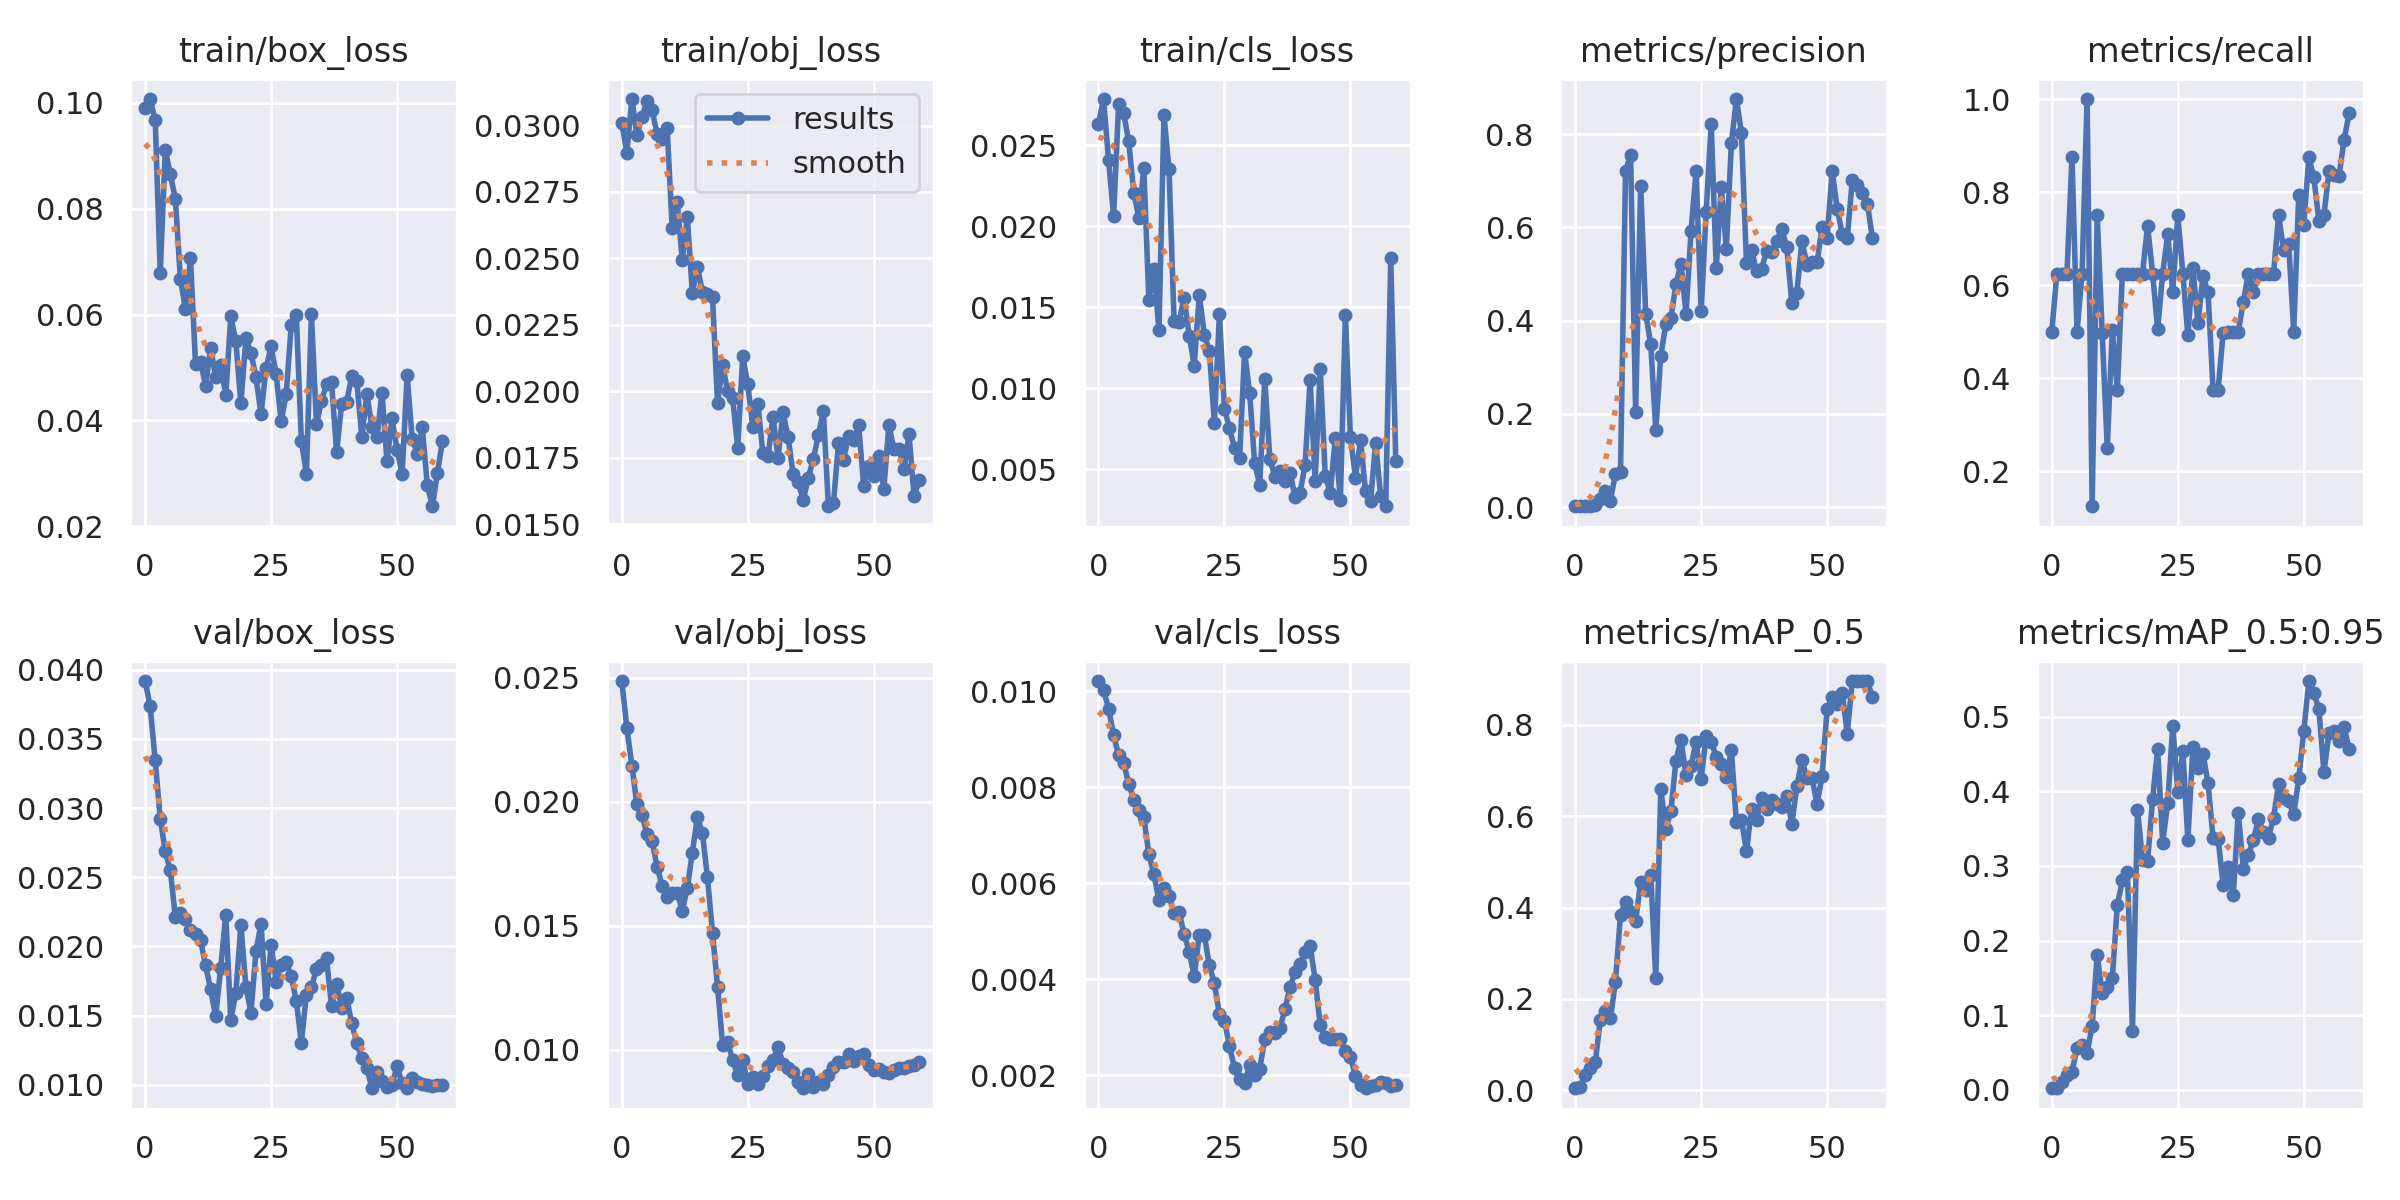

The data file committed next to this chart (first rows):
epoch, train/box_loss, train/obj_loss, train/cls_loss, metrics/precision, metrics/recall, metrics/mAP_0.5, metrics/mAP_0.5:0.95, val/box_loss, val/obj_loss, val/cls_loss, x/lr0, x/lr1, x/lr2
0, 0.09897, 0.0301, 0.02634, 0.001651, 0.5, 0.004694, 0.002102, 0.03917, 0.02486, 0.01021, 0.0973, 0.0003, 0.0003
1, 0.1007, 0.02897, 0.02786, 0.002064, 0.625, 0.007586, 0.003035, 0.03734, 0.02299, 0.01003, 0.09369, 0.0006884, 0.0006884
2, 0.09672, 0.031, 0.02409, 0.00237, 0.625, 0.03372, 0.0103, 0.03344, 0.02145, 0.009638, 0.09006, 0.001064, 0.001064
3, 0.06793, 0.02964, 0.02063, 0.002384, 0.625, 0.04941, 0.01945, 0.02922, 0.01989, 0.009082, 0.08643, 0.001426, 0.001426
4, 0.09108, 0.03032, 0.02754, 0.003336, 0.875, 0.06228, 0.0241, 0.02687, 0.01946, 0.008661, 0.08278, 0.001775, 0.001775
5, 0.08645, 0.03093, 0.02696, 0.01795, 0.5, 0.1547, 0.05615, 0.02549, 0.01869, 0.008508, 0.07911, 0.00211, 0.00211
6, 0.08184, 0.03058, 0.02525, 0.03336, 0.625, 0.1745, 0.05969, 0.02212, 0.01843, 0.008069, 0.07543, 0.002433, 0.002433
7, 0.06672, 0.02968, 0.02206, 0.01357, 1, 0.1575, 0.04897, 0.02245, 0.01736, 0.007739, 0.07174, 0.002742, 0.002742
8, 0.06105, 0.02948, 0.02054, 0.07184, 0.125, 0.2379, 0.08581, 0.02196, 0.01662, 0.007532, 0.06804, 0.003038, 0.003038
9, 0.07064, 0.02992, 0.02358, 0.07498, 0.75, 0.3847, 0.1809, 0.02118, 0.01617, 0.007373, 0.06432, 0.003321, 0.003321
10, 0.05063, 0.02612, 0.01544, 0.7216, 0.4976, 0.4121, 0.1294, 0.02089, 0.01632, 0.006598, 0.06059, 0.00359, 0.00359
11, 0.05103, 0.02714, 0.01738, 0.7557, 0.25, 0.3901, 0.1376, 0.02045, 0.01633, 0.006183, 0.05685, 0.003847, 0.003847
12, 0.04656, 0.02493, 0.0136, 0.204, 0.5032, 0.3705, 0.1492, 0.01865, 0.0156, 0.005643, 0.05309, 0.00409, 0.00409
13, 0.05367, 0.02656, 0.02685, 0.6897, 0.375, 0.4561, 0.2476, 0.0169, 0.01653, 0.005902, 0.04932, 0.00432, 0.00432
14, 0.04829, 0.0237, 0.02353, 0.4139, 0.625, 0.4378, 0.2805, 0.01495, 0.01795, 0.005734, 0.04554, 0.004537, 0.004537
15, 0.0504, 0.02466, 0.01415, 0.3499, 0.625, 0.4713, 0.2921, 0.01847, 0.01937, 0.005386, 0.04174, 0.004741, 0.004741
16, 0.04476, 0.02375, 0.01411, 0.1649, 0.625, 0.2449, 0.07941, 0.02229, 0.01873, 0.005392, 0.03793, 0.004931, 0.004931
17, 0.05964, 0.02367, 0.0156, 0.3251, 0.625, 0.6585, 0.3747, 0.01467, 0.01695, 0.004938, 0.03411, 0.005108, 0.005108
18, 0.05495, 0.02354, 0.01325, 0.393, 0.625, 0.5709, 0.3082, 0.01664, 0.0147, 0.004565, 0.03027, 0.005273, 0.005273
19, 0.04324, 0.01956, 0.01139, 0.4057, 0.7278, 0.6106, 0.3063, 0.02156, 0.01254, 0.004056, 0.02642, 0.005423, 0.005423
20, 0.05552, 0.02099, 0.01577, 0.4777, 0.625, 0.7208, 0.39, 0.01709, 0.01019, 0.004926, 0.02256, 0.005561, 0.005561
21, 0.05276, 0.02, 0.01331, 0.5219, 0.5052, 0.7671, 0.4568, 0.01523, 0.01032, 0.004916, 0.01869, 0.005685, 0.005685
22, 0.04817, 0.01973, 0.01231, 0.4149, 0.625, 0.6891, 0.3311, 0.01967, 0.009565, 0.004291, 0.0148, 0.005797, 0.005797
23, 0.04117, 0.01787, 0.007877, 0.5917, 0.7093, 0.7101, 0.3844, 0.02164, 0.008977, 0.003912, 0.0109, 0.005895, 0.005895
24, 0.04984, 0.02133, 0.01456, 0.7222, 0.5846, 0.7626, 0.488, 0.01586, 0.009582, 0.003265, 0.00698, 0.00598, 0.00598
25, 0.05397, 0.02026, 0.00872, 0.4198, 0.75, 0.6817, 0.3987, 0.02013, 0.008596, 0.003137, 0.005875, 0.005875, 0.005875
26, 0.04873, 0.01864, 0.007526, 0.6339, 0.625, 0.7744, 0.4536, 0.01746, 0.008913, 0.0026, 0.005875, 0.005875, 0.005875
27, 0.03984, 0.01952, 0.006274, 0.8222, 0.4925, 0.763, 0.3349, 0.01868, 0.00861, 0.002141, 0.00571, 0.00571, 0.00571
28, 0.04502, 0.01766, 0.005685, 0.5129, 0.6374, 0.7288, 0.4597, 0.01886, 0.008951, 0.001912, 0.005545, 0.005545, 0.005545
29, 0.05803, 0.01755, 0.01222, 0.6875, 0.5178, 0.714, 0.4308, 0.01784, 0.009326, 0.001834, 0.00538, 0.00538, 0.00538
30, 0.05989, 0.01903, 0.009704, 0.5546, 0.6205, 0.6845, 0.4501, 0.01608, 0.009574, 0.002203, 0.005215, 0.005215, 0.005215
31, 0.03617, 0.01749, 0.00535, 0.7802, 0.5844, 0.7438, 0.4108, 0.01303, 0.0101, 0.001996, 0.00505, 0.00505, 0.00505
32, 0.0299, 0.01922, 0.00404, 0.8756, 0.375, 0.5862, 0.3371, 0.01652, 0.009431, 0.002135, 0.004885, 0.004885, 0.004885
33, 0.06001, 0.01826, 0.01059, 0.8032, 0.375, 0.5914, 0.3363, 0.01706, 0.009277, 0.002754, 0.00472, 0.00472, 0.00472
34, 0.03931, 0.01689, 0.005644, 0.5235, 0.4982, 0.5236, 0.2743, 0.01835, 0.00911, 0.002905, 0.004555, 0.004555, 0.004555
35, 0.0436, 0.01659, 0.004532, 0.5525, 0.5, 0.6148, 0.2983, 0.01868, 0.008706, 0.002872, 0.00439, 0.00439, 0.00439
36, 0.04693, 0.01589, 0.004914, 0.506, 0.5, 0.5917, 0.2608, 0.01913, 0.008441, 0.002985, 0.004225, 0.004225, 0.004225
37, 0.04718, 0.01674, 0.004273, 0.5108, 0.5, 0.64, 0.3714, 0.01568, 0.009019, 0.003369, 0.00406, 0.00406, 0.00406
38, 0.034, 0.01745, 0.004789, 0.55, 0.564, 0.6163, 0.2963, 0.01732, 0.008499, 0.00383, 0.003895, 0.003895, 0.003895
39, 0.04306, 0.01835, 0.003307, 0.5477, 0.625, 0.6352, 0.315, 0.01556, 0.008706, 0.004141, 0.00373, 0.00373, 0.00373
40, 0.04356, 0.01925, 0.003535, 0.5717, 0.5863, 0.6256, 0.3351, 0.01627, 0.008631, 0.004324, 0.003565, 0.003565, 0.003565
41, 0.04832, 0.01567, 0.005255, 0.597, 0.6248, 0.6202, 0.3625, 0.01446, 0.008978, 0.004556, 0.0034, 0.0034, 0.0034
42, 0.04748, 0.01578, 0.01052, 0.5574, 0.625, 0.6449, 0.3452, 0.01302, 0.009312, 0.0047, 0.003235, 0.003235, 0.003235
43, 0.03685, 0.01804, 0.004273, 0.4384, 0.625, 0.5823, 0.3376, 0.01198, 0.009495, 0.003986, 0.00307, 0.00307, 0.00307
44, 0.04504, 0.01742, 0.01121, 0.4601, 0.625, 0.665, 0.3648, 0.01124, 0.009487, 0.003049, 0.002905, 0.002905, 0.002905
45, 0.03883, 0.01832, 0.004604, 0.5707, 0.75, 0.7224, 0.4097, 0.009763, 0.009804, 0.0028, 0.00274, 0.00274, 0.00274
46, 0.0368, 0.01818, 0.003525, 0.52, 0.6749, 0.6834, 0.3904, 0.01095, 0.009527, 0.002745, 0.002575, 0.002575, 0.002575
47, 0.04521, 0.01872, 0.006897, 0.5265, 0.6889, 0.6836, 0.3867, 0.0103, 0.009728, 0.002757, 0.00241, 0.00241, 0.00241
48, 0.03227, 0.01645, 0.0031, 0.5256, 0.5, 0.6268, 0.3689, 0.009845, 0.009834, 0.002757, 0.002245, 0.002245, 0.002245
49, 0.04039, 0.0172, 0.01452, 0.6005, 0.7932, 0.6868, 0.4174, 0.01002, 0.009373, 0.00251, 0.00208, 0.00208, 0.00208
50, 0.03445, 0.01679, 0.006962, 0.5782, 0.7295, 0.8342, 0.4802, 0.01134, 0.009177, 0.002379, 0.001915, 0.001915, 0.001915
51, 0.02987, 0.01758, 0.00447, 0.7219, 0.875, 0.8602, 0.5477, 0.01012, 0.009234, 0.001973, 0.00175, 0.00175, 0.00175
52, 0.04852, 0.01632, 0.00681, 0.6404, 0.8317, 0.845, 0.5319, 0.009763, 0.009091, 0.001796, 0.001585, 0.001585, 0.001585
53, 0.03649, 0.01872, 0.003636, 0.586, 0.7388, 0.87, 0.5099, 0.01049, 0.009044, 0.001726, 0.00142, 0.00142, 0.00142
54, 0.03371, 0.01782, 0.003038, 0.5774, 0.75, 0.7804, 0.4254, 0.01021, 0.009172, 0.001782, 0.001255, 0.001255, 0.001255
55, 0.03868, 0.01781, 0.006614, 0.7021, 0.845, 0.8955, 0.4778, 0.0101, 0.009242, 0.001799, 0.00109, 0.00109, 0.00109
56, 0.02773, 0.01707, 0.003327, 0.6913, 0.8376, 0.8955, 0.4811, 0.01001, 0.009272, 0.001855, 0.000925, 0.000925, 0.000925
57, 0.0238, 0.01838, 0.002707, 0.6747, 0.8354, 0.8955, 0.4672, 0.009904, 0.009343, 0.001834, 0.00076, 0.00076, 0.00076
58, 0.03005, 0.01605, 0.01802, 0.6505, 0.9122, 0.8955, 0.4859, 0.01002, 0.009393, 0.001776, 0.000595, 0.000595, 0.000595
59, 0.03612, 0.01665, 0.005476, 0.5768, 0.9694, 0.8602, 0.4561, 0.01003, 0.009517, 0.001791, 0.00043, 0.00043, 0.00043
